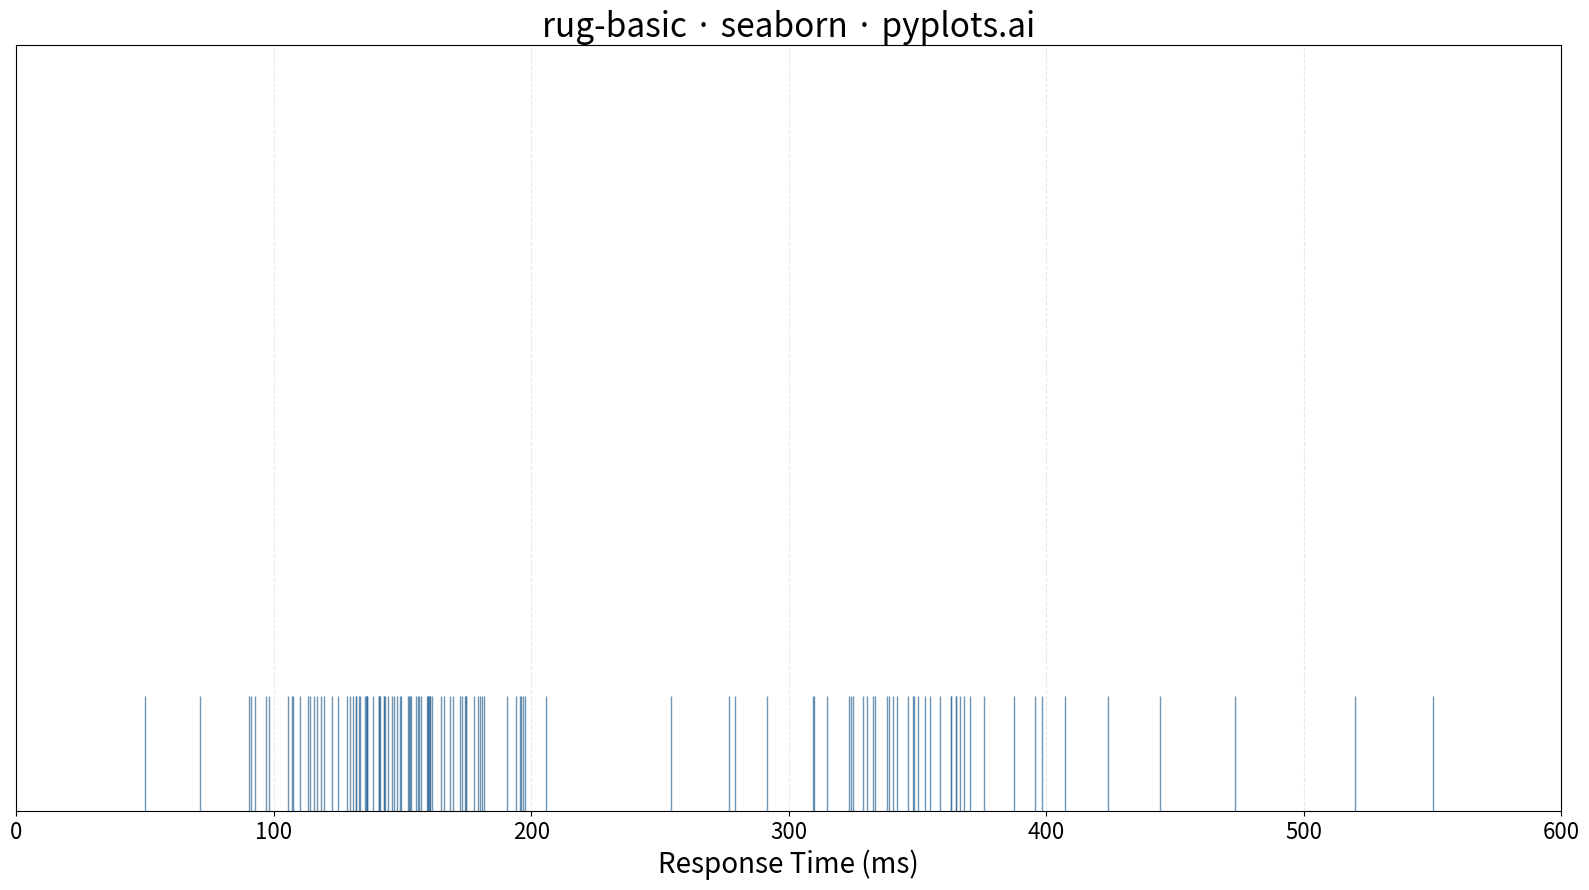

Reproduce this figure in Python.
""" pyplots.ai
rug-basic: Basic Rug Plot
Library: seaborn 0.13.2 | Python 3.13.11
Quality: 92/100 | Created: 2025-12-23
"""

import matplotlib.pyplot as plt
import numpy as np
import seaborn as sns


# Data - response times with clusters and gaps
np.random.seed(42)
# Simulate response times with a bimodal pattern (fast and slow responses)
fast_responses = np.random.normal(loc=150, scale=30, size=80)
slow_responses = np.random.normal(loc=350, scale=50, size=40)
response_times = np.concatenate([fast_responses, slow_responses])

# Add a few outliers to show edge detection capability
outliers = np.array([50, 520, 550])
response_times = np.concatenate([response_times, outliers])

# Create plot
fig, ax = plt.subplots(figsize=(16, 9))

# Rug plot showing individual observations
sns.rugplot(x=response_times, height=0.15, lw=2.5, alpha=0.7, color="#306998", ax=ax)

# Styling
ax.set_xlabel("Response Time (ms)", fontsize=20)
ax.set_ylabel("")
ax.set_title("rug-basic · seaborn · pyplots.ai", fontsize=24)
ax.tick_params(axis="both", labelsize=16)

# Set y-axis limits to give the rug marks space
ax.set_ylim(0, 1)
ax.set_yticks([])

# Add subtle grid on x-axis only
ax.grid(True, axis="x", alpha=0.3, linestyle="--")

# Set x-axis to show full range with padding
ax.set_xlim(0, 600)

plt.tight_layout()
plt.savefig("plot.png", dpi=300, bbox_inches="tight")
